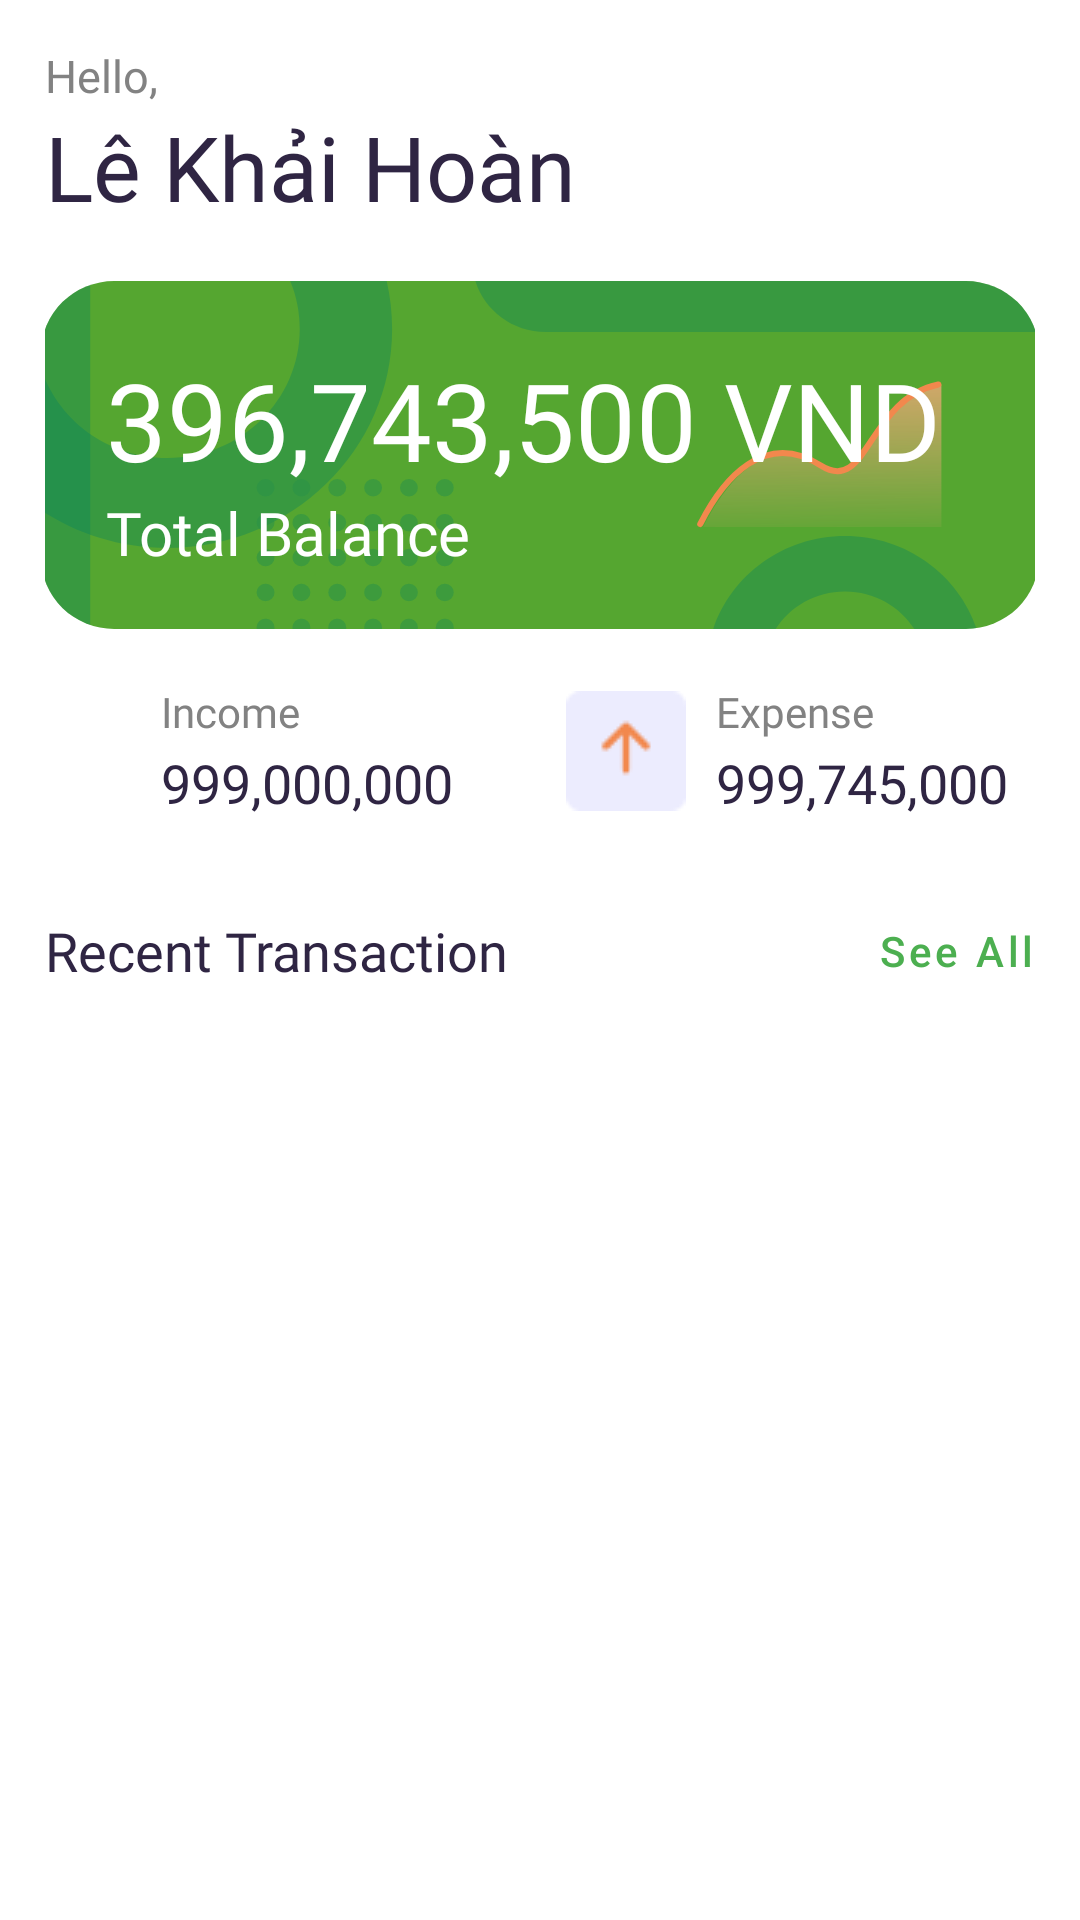

Layout XML and referenced resources for this Android screen:
<!-- AndroidManifest.xml: application theme Theme.MyWallet -->
<!-- res/layout/fragment_home.xml -->
<?xml version="1.0" encoding="utf-8"?>
<FrameLayout xmlns:android="http://schemas.android.com/apk/res/android"
    xmlns:app="http://schemas.android.com/apk/res-auto"
    xmlns:tools="http://schemas.android.com/tools"
    android:layout_width="match_parent"
    android:layout_height="match_parent"
    android:background="#FFFFFF"
    tools:context=".fragments.HomeFragment">

    <RelativeLayout
        android:layout_width="match_parent"
        android:layout_height="match_parent"
        android:padding="15dp">

        <LinearLayout
            android:id="@+id/layout_top"
            android:layout_width="match_parent"
            android:layout_height="wrap_content">

            <LinearLayout
                android:layout_width="match_parent"
                android:layout_height="wrap_content"
                android:orientation="vertical">

                <TextView
                    android:id="@+id/txtHello"
                    android:layout_width="wrap_content"
                    android:layout_height="wrap_content"
                    android:fontFamily="@font/gotham"
                    android:text="Hello,"
                    android:textColor="#828282"
                    android:textSize="15sp" />

                <TextView
                    android:id="@+id/txtName"
                    android:layout_width="wrap_content"
                    android:layout_height="wrap_content"
                    android:layout_below="@id/txtHello"
                    android:fontFamily="@font/gotham_bold"
                    android:text="Lê Khải Hoàn"
                    android:textColor="#2F2543"
                    android:textSize="30sp" />
            </LinearLayout>


        </LinearLayout>

        <LinearLayout
            android:id="@+id/layout_balance"
            android:layout_width="match_parent"
            android:layout_height="wrap_content"
            android:layout_below="@+id/layout_top"
            android:layout_marginLeft="-20dp"
            android:layout_marginRight="-20dp"
            android:background="@drawable/card_balance"
            android:elevation="5dp"
            android:orientation="vertical">

            <TextView
                android:id="@+id/textBalance"
                android:layout_width="wrap_content"
                android:layout_height="wrap_content"
                android:layout_marginStart="40dp"
                android:layout_marginTop="40dp"
                android:fontFamily="@font/gotham_bold"
                android:text="396,743,500 VND"
                android:textColor="@color/white"
                android:textSize="36dp" />

            <TextView
                android:layout_width="wrap_content"
                android:layout_height="wrap_content"
                android:layout_marginLeft="40dp"
                android:fontFamily="@font/gotham"
                android:text="Total Balance"
                android:textColor="@color/white"
                android:textSize="20dp" />
        </LinearLayout>

        <LinearLayout
            android:id="@+id/layout_inoutcome"
            android:layout_width="match_parent"
            android:layout_height="wrap_content"
            android:layout_below="@+id/layout_balance"
            android:gravity="center"
            android:weightSum="10"
            android:orientation="horizontal">

            <LinearLayout
                android:gravity="center"
                android:layout_weight="5"
                android:layout_width="0dp"
                android:layout_height="wrap_content">
                <ImageView
                    android:layout_width="wrap_content"
                    android:layout_height="wrap_content"
                    android:layout_marginRight="5dp"
                    android:src="@drawable/income" />

                <LinearLayout
                    android:layout_width="wrap_content"
                    android:layout_height="wrap_content"
                    android:layout_marginStart="5dp"
                    android:orientation="vertical">

                    <TextView
                        android:layout_width="match_parent"
                        android:layout_height="wrap_content"
                        android:layout_marginBottom="2dp"
                        android:fontFamily="@font/gotham_bold"
                        android:text="Income"
                        android:textColor="#828282" />

                    <TextView
                        android:id="@+id/textIncome"
                        android:layout_width="match_parent"
                        android:layout_height="wrap_content"
                        android:fontFamily="@font/gotham_bold"
                        android:maxLines="1"
                        android:text="999,000,000"
                        android:textColor="#2F2543"
                        android:textSize="18sp" />
                </LinearLayout>
            </LinearLayout>

            <LinearLayout
                android:gravity="center"
                android:layout_weight="5"
                android:layout_width="0dp"
                android:layout_height="wrap_content">
                <ImageView
                    android:layout_width="wrap_content"
                    android:layout_height="wrap_content"
                    android:layout_marginRight="5dp"
                    android:src="@drawable/outcome" />

                <LinearLayout
                    android:layout_width="wrap_content"
                    android:layout_height="wrap_content"
                    android:layout_marginLeft="5dp"
                    android:orientation="vertical">

                    <TextView
                        android:layout_width="match_parent"
                        android:layout_height="wrap_content"
                        android:layout_marginBottom="2dp"
                        android:fontFamily="@font/gotham_bold"
                        android:text="Expense"
                        android:textColor="#828282" />

                    <TextView
                        android:id="@+id/textExpense"
                        android:layout_width="match_parent"
                        android:layout_height="wrap_content"
                        android:fontFamily="@font/gotham_bold"
                        android:maxLines="1"
                        android:text="999,745,000"
                        android:textColor="#2F2543"
                        android:textSize="18sp" />

                </LinearLayout>
            </LinearLayout>
        </LinearLayout>



        <RelativeLayout
            android:id="@+id/layout_recent"
            android:layout_width="match_parent"
            android:layout_height="wrap_content"
            android:layout_marginTop="20dp"
            android:layout_below="@+id/layout_inoutcome">

            <TextView
                android:layout_width="wrap_content"
                android:layout_height="wrap_content"
                android:layout_centerVertical="true"
                android:fontFamily="@font/gotham_bold"
                android:text="Recent Transaction"
                android:textColor="#2F2543"
                android:textSize="18sp" />

            <Button
                android:id="@+id/btnSeeAll"
                style="@style/Widget.MaterialComponents.Button.TextButton"
                android:layout_width="wrap_content"
                android:layout_height="wrap_content"
                android:gravity="center_vertical|end"
                android:layout_alignParentRight="true"
                android:text="See All"
                android:padding="0dp"
                android:textAllCaps="false"
                android:textSize="14sp" />

        </RelativeLayout>

        <androidx.recyclerview.widget.RecyclerView
            android:id="@+id/recyclerTransaction"
            android:layout_below="@+id/layout_recent"
            android:layout_width="match_parent"
            android:layout_height="wrap_content"
            android:layout_marginTop="10dp" />

    </RelativeLayout>

</FrameLayout>
<!-- resources referenced by this layout -->
<resources>
  <color name="white">#FFFFFFFF</color>
  <!-- drawable card_balance: vector/xml drawable (drawable, 8040 chars, omitted) -->
  <!-- drawable outcome: png bitmap (drawable-v24, 598 bytes) -->
  <style name="Theme.MyWallet" parent="Theme.MaterialComponents.DayNight.NoActionBar">
          <item name="android:windowFullscreen">true</item>
          
          <item name="colorPrimary">#4CAF50</item>
          <item name="colorPrimaryVariant">@color/purple_700</item>
          <item name="colorOnPrimary">@color/white</item>
          
          <item name="colorSecondary">@color/mainColor</item>
          <item name="colorSecondaryVariant">@color/teal_700</item>
          <item name="colorOnSecondary">@color/black</item>
          
          <item name="android:statusBarColor" tools:targetApi="l">?attr/colorPrimaryVariant</item>
          
      </style>
  <color name="purple_700">#FF3700B3</color>
  <color name="mainColor">#4CAF50</color>
  <color name="teal_700">#FF018786</color>
  <color name="black">#FF000000</color>
</resources>
